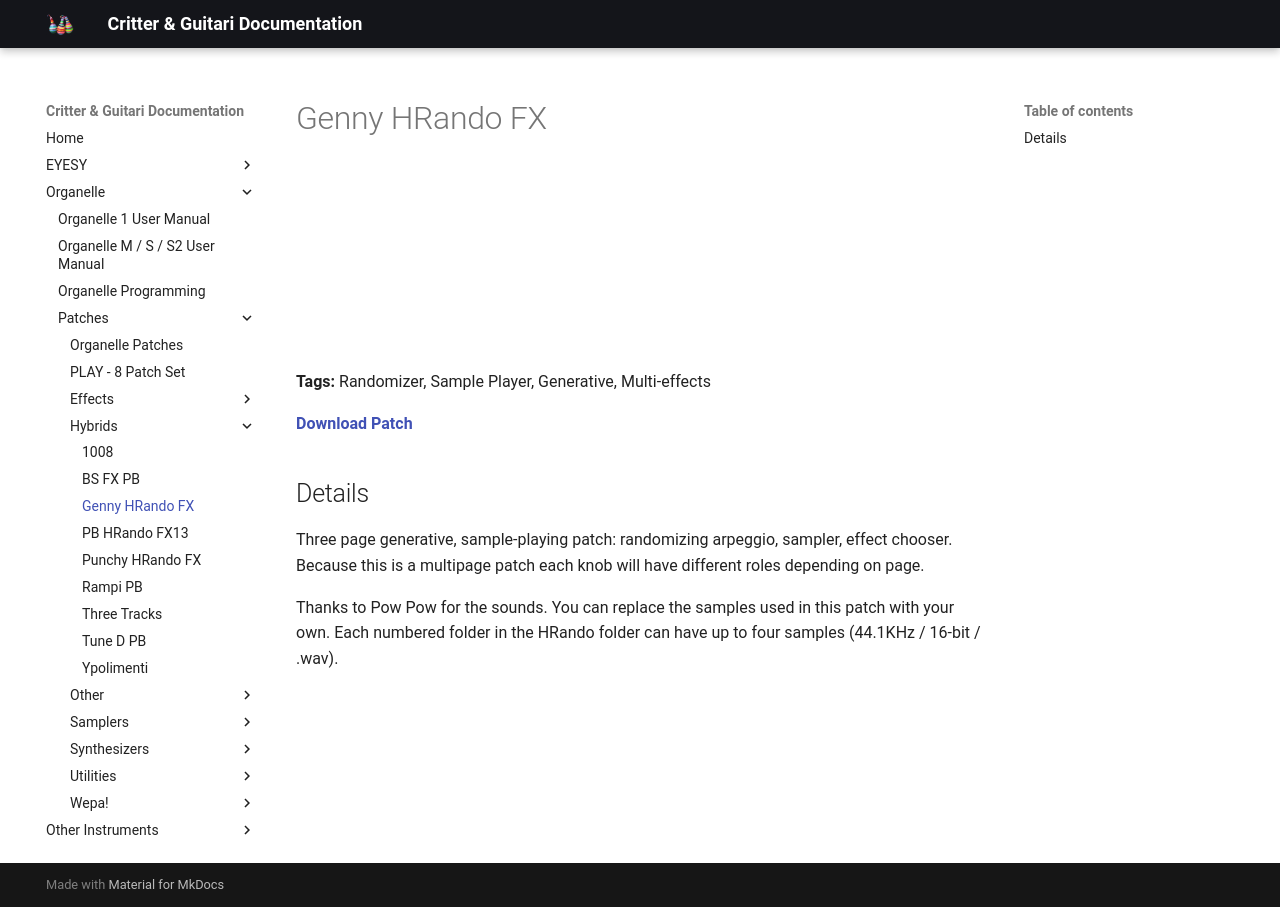

repository: critterandguitari/cg-docs · page: Organelle/patches/Hybrids/genny-hrando-fx/index.html · generator: mkdocs

---
title: Genny HRando FX
date: 2017-10-17
tags:
  - Randomizer
  - Sample Player
  - Generative
  - "Multi-effects"
---


# Genny HRando FX


<iframe width="100%" height="166" scrolling="no" frameborder="no" src="https://w.soundcloud.com/player/?url=https%3A//api.soundcloud.com/tracks/347355877&color=%23ff5500"></iframe>

**Tags:** Randomizer, Sample Player, Generative, Multi-effects

**[Download Patch](http://thepeacetreaty.org/organelle/patches/Genny%20HRando%20FX.zip)**

## Details

Three page generative, sample-playing patch: randomizing arpeggio, sampler, effect chooser.  Because this is a multipage patch each knob will have different roles depending on page.

Thanks to Pow Pow for the sounds. You can replace the samples used in this patch with your own. Each numbered folder in the HRando folder can have up to four samples (44.1KHz / 16-bit / .wav).
